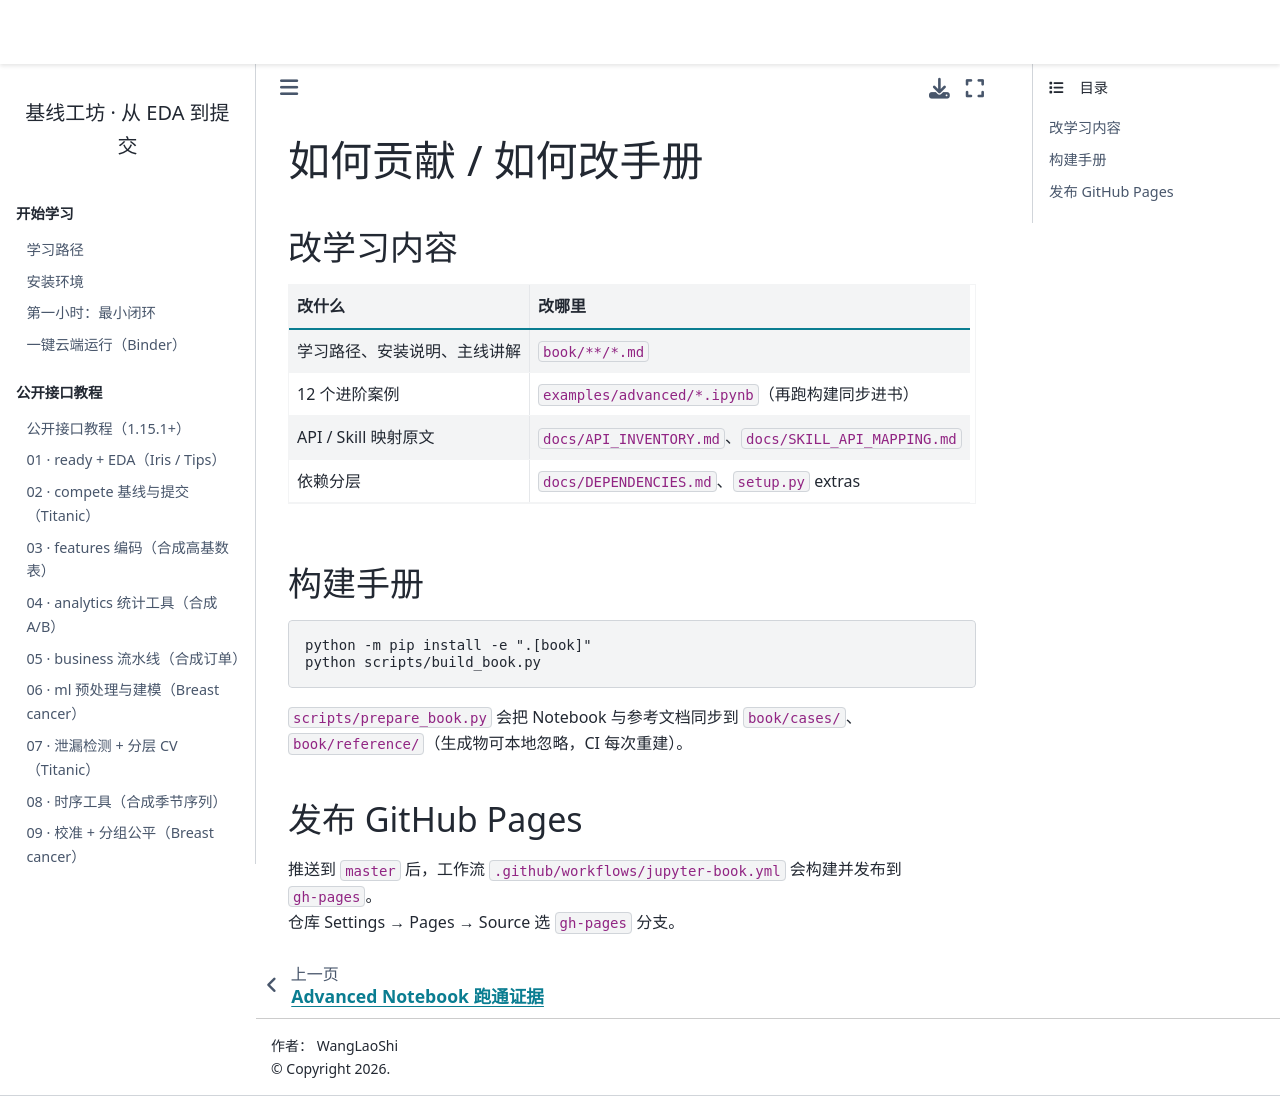

repository: WangLaoShi/wanglaoshi-pypi · page: reference/contribute.html · generator: jekyll

# 如何贡献 / 如何改手册

## 改学习内容

| 改什么 | 改哪里 |
| --- | --- |
| 学习路径、安装说明、主线讲解 | `book/**/*.md` |
| 12 个进阶案例 | `examples/advanced/*.ipynb`（再跑构建同步进书） |
| API / Skill 映射原文 | `docs/API_INVENTORY.md`、`docs/SKILL_API_MAPPING.md` |
| 依赖分层 | `docs/DEPENDENCIES.md`、`setup.py` extras |

## 构建手册

```bash
python -m pip install -e ".[book]"
python scripts/build_book.py
```

`scripts/prepare_book.py` 会把 Notebook 与参考文档同步到 `book/cases/`、`book/reference/`（生成物可本地忽略，CI 每次重建）。

## 发布 GitHub Pages

推送到 `master` 后，工作流 `.github/workflows/jupyter-book.yml` 会构建并发布到 `gh-pages`。  
仓库 Settings → Pages → Source 选 `gh-pages` 分支。
